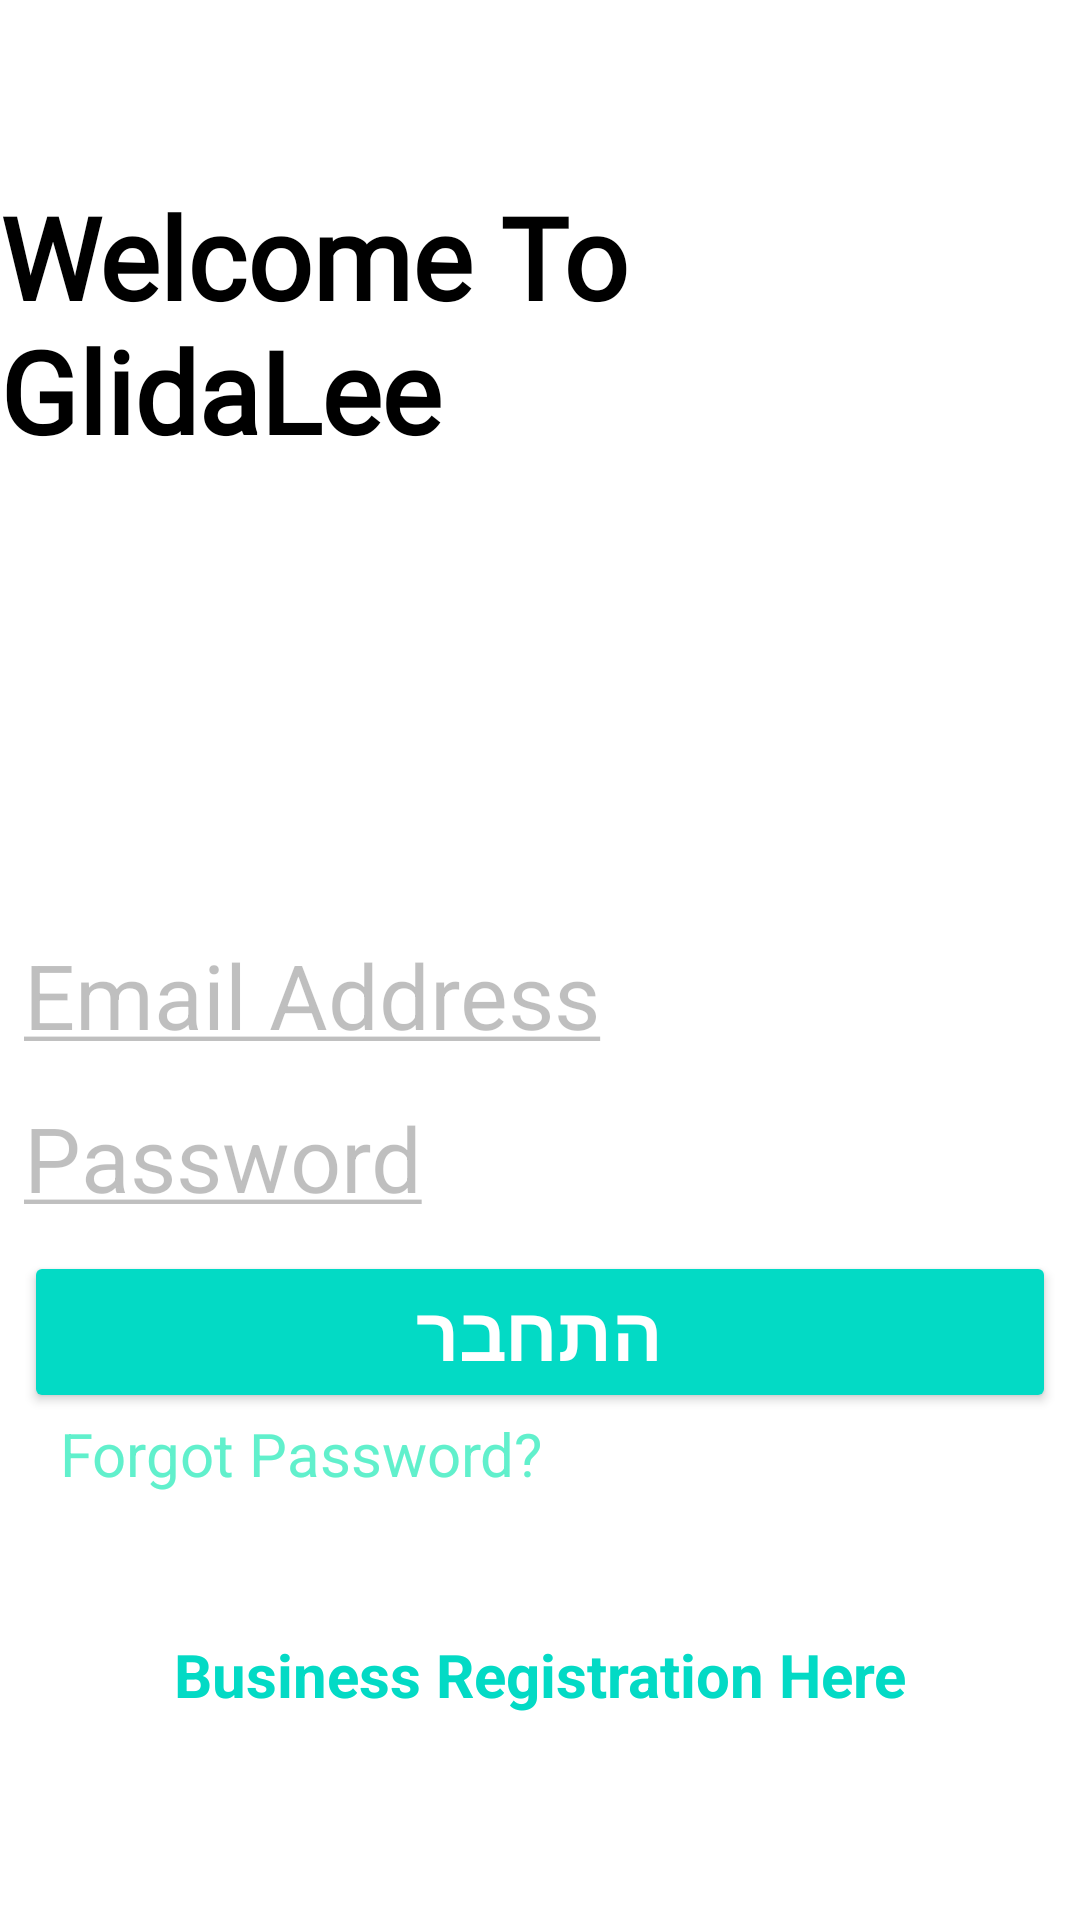

Layout XML and referenced resources for this Android screen:
<!-- AndroidManifest.xml: application theme Theme.MyLastApplication -->
<!-- res/layout/activity_main_login_bus.xml -->
<?xml version="1.0" encoding="utf-8"?>
<androidx.constraintlayout.widget.ConstraintLayout xmlns:android="http://schemas.android.com/apk/res/android"
    xmlns:app="http://schemas.android.com/apk/res-auto"
    xmlns:tools="http://schemas.android.com/tools"
    android:layout_width="match_parent"
    android:layout_height="match_parent"
    android:background="@color/background"
    tools:context=".BusinessMainActivityLogin">

    <TextView
        android:id="@+id/txtViewLogoMain1"
        android:layout_width="wrap_content"
        android:layout_height="wrap_content"
        android:layout_marginStart="24dp"
        android:layout_marginLeft="24dp"
        android:layout_marginEnd="24dp"
        android:layout_marginRight="24dp"
        android:fontFamily="@font/abril_fatface"
        android:text="@string/app_name_on_screen"
        android:textColor="@color/black"
        android:textSize="38sp"
        android:textStyle="bold"
        app:layout_constraintBottom_toBottomOf="parent"
        app:layout_constraintEnd_toEndOf="parent"
        app:layout_constraintStart_toStartOf="parent"
        app:layout_constraintTop_toTopOf="parent"
        app:layout_constraintVertical_bias="0.11" />

    <EditText
        android:id="@+id/editTextTextEmailAddress"
        android:layout_width="0dp"
        android:layout_height="wrap_content"
        android:layout_marginStart="8dp"
        android:layout_marginLeft="8dp"
        android:layout_marginTop="156dp"
        android:layout_marginEnd="8dp"
        android:layout_marginRight="8dp"
        android:background="#85FFFFFF"
        android:ems="10"
        android:hint="@string/email_address"
        android:inputType="textEmailAddress"
        android:textAllCaps="false"
        android:textColorHint="#40000000"
        android:textSize="30sp"
        app:layout_constraintBottom_toBottomOf="parent"
        app:layout_constraintEnd_toEndOf="parent"
        app:layout_constraintHorizontal_bias="0.0"
        app:layout_constraintStart_toStartOf="parent"
        app:layout_constraintTop_toBottomOf="@+id/txtViewLogoMain1"
        app:layout_constraintVertical_bias="0.0" />

    <EditText
        android:id="@+id/editTextNumberPassword"
        android:layout_width="0dp"
        android:layout_height="wrap_content"
        android:layout_marginStart="8dp"
        android:layout_marginLeft="8dp"
        android:layout_marginEnd="8dp"
        android:layout_marginRight="8dp"
        android:background="#85FFFFFF"
        android:ems="10"
        android:hint="@string/password"
        android:inputType="numberPassword"
        android:textColorHint="@color/txtColorHint"
        android:textSize="30sp"
        app:layout_constraintBottom_toBottomOf="parent"
        app:layout_constraintEnd_toEndOf="parent"
        app:layout_constraintHorizontal_bias="0.0"
        app:layout_constraintStart_toStartOf="parent"
        app:layout_constraintTop_toBottomOf="@+id/editTextTextEmailAddress"
        app:layout_constraintVertical_bias="0.056" />

    <Button
        android:id="@+id/buttonLoginBusinessReg"
        android:layout_width="0dp"
        android:layout_height="wrap_content"
        android:layout_marginStart="8dp"
        android:layout_marginLeft="8dp"
        android:layout_marginEnd="8dp"
        android:layout_marginRight="8dp"
        android:text="@string/login"
        android:textColor="@color/btnTxtColor"
        android:textSize="25sp"
        android:textStyle="bold"
        app:backgroundTint="@color/teal_200"
        app:layout_constraintBottom_toBottomOf="parent"
        app:layout_constraintEnd_toEndOf="parent"
        app:layout_constraintHorizontal_bias="0.0"
        app:layout_constraintStart_toStartOf="parent"
        app:layout_constraintTop_toBottomOf="@+id/editTextNumberPassword"
        app:layout_constraintVertical_bias="0.061" />

    <TextView
        android:id="@+id/forgorPasswordBtnBus"
        android:layout_width="wrap_content"
        android:layout_height="wrap_content"
        android:layout_marginBottom="140dp"
        android:text="@string/forgot_your_password"
        android:textColor="#B21DE9B6"
        android:textSize="20sp"
        app:layout_constraintBottom_toBottomOf="parent"
        app:layout_constraintEnd_toEndOf="parent"
        app:layout_constraintHorizontal_bias="0.1"
        app:layout_constraintStart_toStartOf="parent"
        app:layout_constraintTop_toBottomOf="@+id/buttonLoginBusinessReg"
        app:layout_constraintVertical_bias="0.08" />

    <ProgressBar
        android:id="@+id/progressBar1"
        style="?android:attr/progressBarStyle"
        android:layout_width="103dp"
        android:layout_height="104dp"
        android:visibility="invisible"
        app:layout_constraintBottom_toBottomOf="@+id/buttonLoginUserReg"
        app:layout_constraintEnd_toEndOf="parent"
        app:layout_constraintStart_toStartOf="parent"
        app:layout_constraintTop_toTopOf="@+id/editTextTextEmailAddress" />

    <TextView
        android:layout_width="wrap_content"
        android:layout_height="wrap_content"
        app:layout_constraintBottom_toTopOf="@+id/editTextTextEmailAddress"
        app:layout_constraintEnd_toEndOf="parent"
        app:layout_constraintStart_toStartOf="parent"
        app:layout_constraintTop_toBottomOf="@+id/txtViewLogoMain1"
        app:layout_constraintVertical_bias="0.185" />

    <TextView
        android:id="@+id/textViewRegisterBusinessMainRegBus"
        android:layout_width="wrap_content"
        android:layout_height="wrap_content"
        android:text="@string/registerBusinessTxt"
        android:textColor="@color/teal_200"
        android:textSize="20sp"
        android:textStyle="bold"
        app:layout_constraintBottom_toBottomOf="parent"
        app:layout_constraintEnd_toEndOf="parent"
        app:layout_constraintStart_toStartOf="parent"
        app:layout_constraintTop_toBottomOf="@+id/buttonLoginBusinessReg"
        app:layout_constraintVertical_bias="0.518" />

</androidx.constraintlayout.widget.ConstraintLayout>
<!-- resources referenced by this layout -->
<resources>
  <color name="background">#FFFFFFFF</color>
  <color name="black">#FF000000</color>
  <color name="btnTxtColor">#FFFFFFFF</color>
  <color name="teal_200">#FF03DAC5</color>
  <color name="txtColorHint">#40000000</color>
  <string name="app_name_on_screen">Welcome To GlidaLee</string>
  <string name="email_address"><u>Email Address</u></string>
  <string name="forgot_your_password">Forgot Password?</string>
  <string name="login">התחבר</string>
  <string name="password"><u>Password</u></string>
  <string name="registerBusinessTxt">Business Registration Here</string>
  <style name="Theme.MyLastApplication" parent="Theme.MaterialComponents.DayNight.NoActionBar">
          
          <item name="colorPrimary">@color/teal_200</item>
          <item name="colorPrimaryVariant">@color/teal_200</item>
          <item name="colorOnPrimary">@color/teal_200</item>
          
          <item name="colorSecondary">@color/teal_200</item>
          <item name="colorSecondaryVariant">@color/teal_700</item>
          <item name="colorOnSecondary">@color/black</item>
          
          <item name="android:statusBarColor" tools:targetApi="l">?attr/colorPrimaryVariant</item>
          
      </style>
  <color name="teal_700">#FF018786</color>
</resources>
